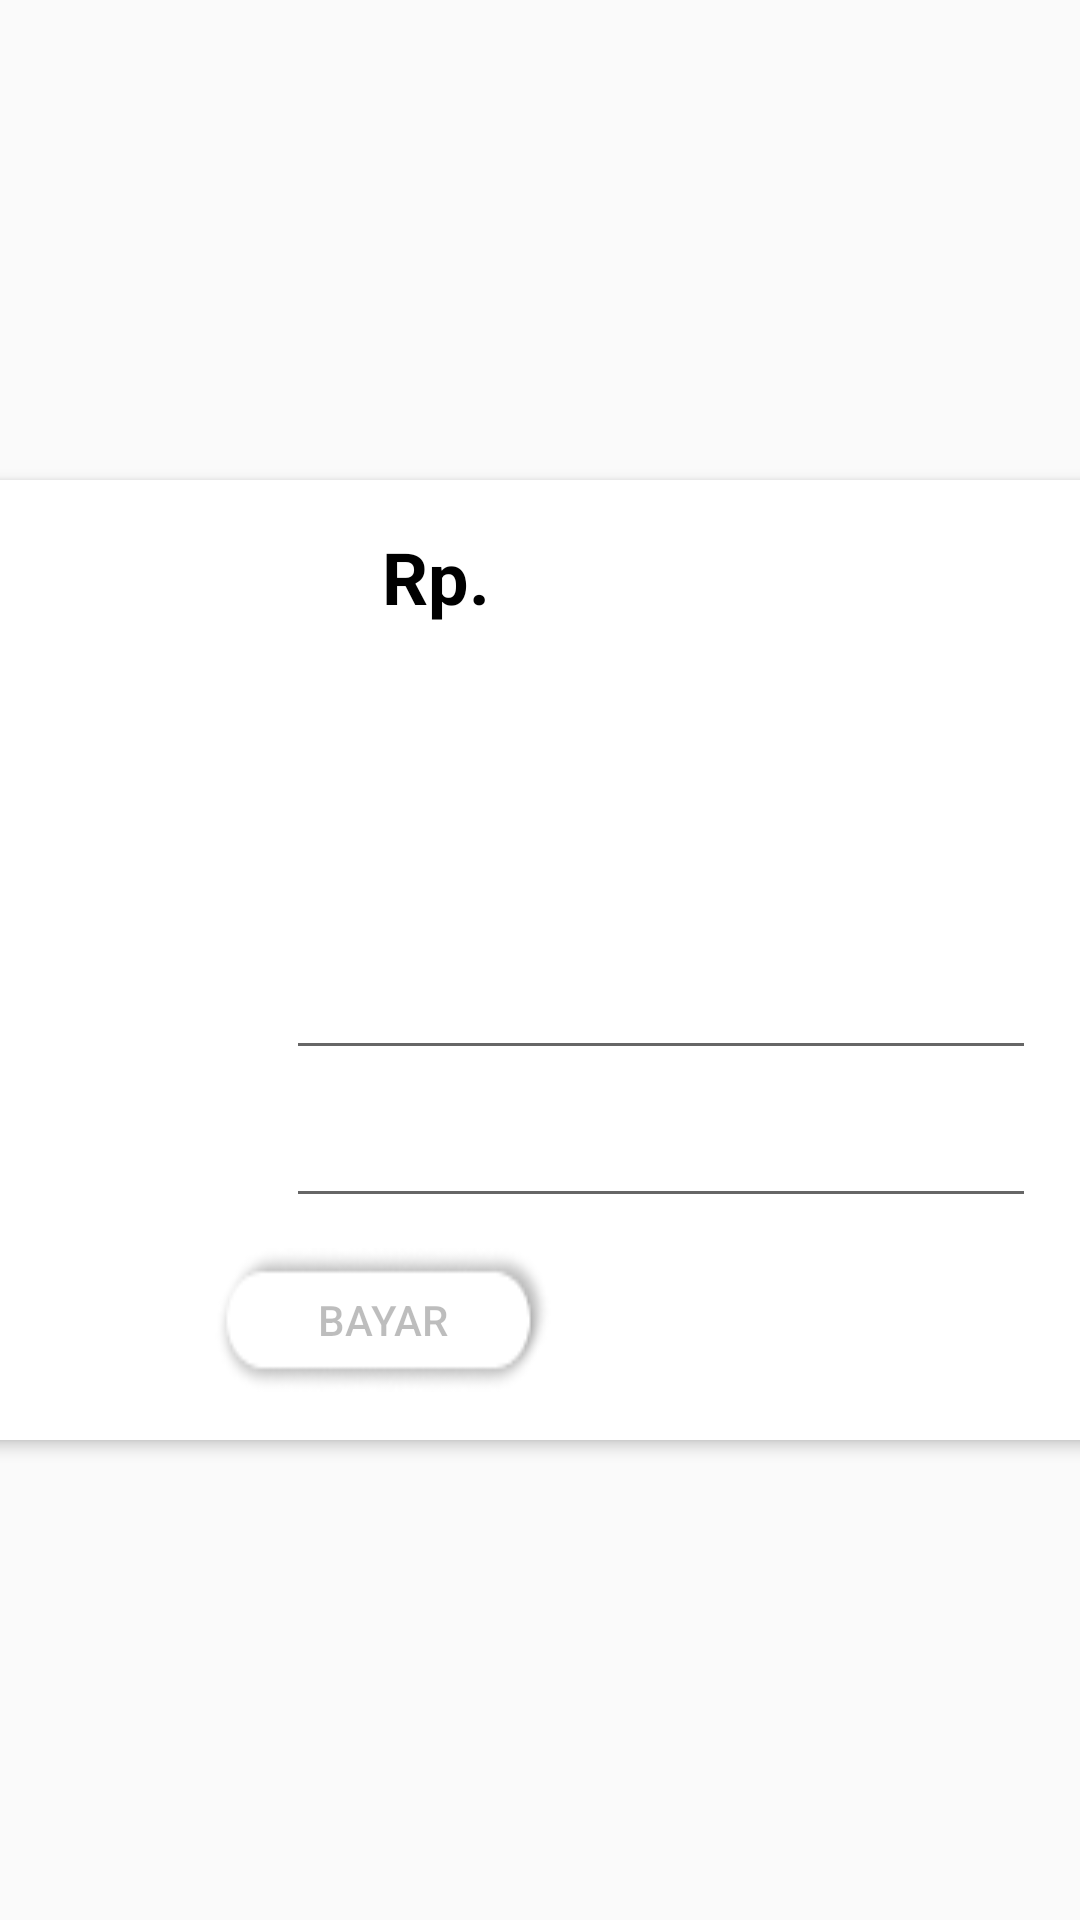

Layout XML and referenced resources for this Android screen:
<!-- AndroidManifest.xml: application theme AppTheme -->
<!-- res/layout/activity_bayar.xml -->
<?xml version="1.0" encoding="utf-8"?>

<LinearLayout xmlns:android="http://schemas.android.com/apk/res/android"
    xmlns:app="http://schemas.android.com/apk/res-auto"
    xmlns:tools="http://schemas.android.com/tools"
    android:id="@+id/layoutConBayar"
    android:layout_width="match_parent"
    android:layout_height="match_parent"
    android:layout_gravity="center"
    android:background="@android:color/transparent"
    android:gravity="center"
    android:orientation="vertical"
    app:layout_gravity="center"
    tools:context=".activities.transaksi.Bayar.Bayar">

    <androidx.constraintlayout.widget.ConstraintLayout
        android:layout_width="700dp"
        android:layout_height="wrap_content"
        android:layout_gravity="center"
        android:background="#FFFFFF"
        android:elevation="3dp"
        app:layout_constraintBottom_toBottomOf="parent"
        app:layout_constraintEnd_toEndOf="parent"
        app:layout_constraintStart_toStartOf="parent"
        app:layout_constraintTop_toTopOf="parent">

        <TextView
            android:id="@+id/textView33"
            android:layout_width="wrap_content"
            android:layout_height="wrap_content"
            android:layout_marginStart="32dp"
            android:text="Rp."
            android:textColor="#000000"
            android:textSize="24sp"
            android:textStyle="bold"
            app:layout_constraintBottom_toBottomOf="@+id/textViewTotalBayar"
            app:layout_constraintStart_toStartOf="@+id/editTextBayar"
            app:layout_constraintTop_toTopOf="@+id/textViewTotalBayar" />

        <TextView
            android:id="@+id/textViewTotalBayar"
            android:layout_width="wrap_content"
            android:layout_height="wrap_content"
            android:layout_marginStart="3dp"
            android:layout_marginTop="16dp"
            android:textColor="#000000"
            android:textSize="24sp"
            android:textStyle="bold"
            app:layout_constraintStart_toEndOf="@+id/textView33"
            app:layout_constraintTop_toTopOf="parent" />

        <GridView
            android:id="@+id/gridViewMethodBayar"
            android:layout_width="wrap_content"
            android:layout_height="75dp"
            android:layout_marginStart="8dp"
            android:layout_marginTop="16dp"
            android:columnWidth="120dp"
            android:gravity="center"
            android:numColumns="5"
            android:stretchMode="spacingWidthUniform"
            app:layout_constraintEnd_toEndOf="parent"
            app:layout_constraintStart_toStartOf="parent"
            app:layout_constraintTop_toBottomOf="@+id/textView33" />

        <TextView
            android:id="@+id/textView31"
            android:layout_width="wrap_content"
            android:layout_height="wrap_content"
            android:layout_marginStart="80dp"
            android:layout_weight="1"
            android:text="Bayar"
            android:textColor="#000000"
            app:layout_constraintBottom_toBottomOf="@+id/editTextBayar"
            app:layout_constraintStart_toStartOf="parent"
            app:layout_constraintTop_toTopOf="@+id/editTextBayar" />

        <EditText
            android:id="@+id/editTextBayar"
            android:layout_width="250dp"
            android:layout_height="wrap_content"
            android:layout_marginTop="16dp"
            android:ems="10"
            android:inputType="number"
            android:textColor="#000000"
            app:layout_constraintStart_toStartOf="@+id/editTextKembali"
            app:layout_constraintTop_toBottomOf="@+id/gridViewMethodBayar" />

        <TextView
            android:id="@+id/textView32"
            android:layout_width="wrap_content"
            android:layout_height="wrap_content"
            android:text="Kembali"
            android:textColor="#000000"
            app:layout_constraintBottom_toBottomOf="@+id/editTextKembali"
            app:layout_constraintStart_toStartOf="@+id/textView31"
            app:layout_constraintTop_toTopOf="@+id/editTextKembali" />

        <EditText
            android:id="@+id/editTextKembali"
            android:layout_width="250dp"
            android:layout_height="wrap_content"
            android:layout_marginTop="8dp"
            android:layout_marginEnd="50dp"
            android:clickable="false"
            android:editable="true"
            android:ems="10"
            android:focusable="false"
            android:inputType="number"
            android:textColor="#000000"
            app:layout_constraintEnd_toEndOf="parent"
            app:layout_constraintStart_toEndOf="@+id/textView32"
            app:layout_constraintTop_toBottomOf="@+id/editTextBayar" />

        <Button
            android:id="@+id/buttonBayar"
            android:layout_width="wrap_content"
            android:layout_height="wrap_content"
            android:layout_marginTop="10dp"
            android:layout_marginBottom="16dp"
            android:background="@drawable/button_white"
            android:enabled="false"
            android:text="Bayar"
            app:layout_constraintBottom_toBottomOf="parent"
            app:layout_constraintEnd_toEndOf="@+id/editTextKembali"
            app:layout_constraintStart_toStartOf="@+id/textView32"
            app:layout_constraintTop_toBottomOf="@+id/editTextKembali" />
    </androidx.constraintlayout.widget.ConstraintLayout>


</LinearLayout>
<!-- resources referenced by this layout -->
<resources>
  <!-- drawable button_white: png bitmap (drawable, 2496 bytes) -->
  <style name="AppTheme" parent="Theme.AppCompat.Light.NoActionBar">
          
          <item name="colorPrimary">#F7AA35</item>
          <item name="colorPrimaryDark">#F7AA35</item>
          <item name="colorAccent">#F7AA35</item>
  
          
          <item name="android:popupMenuStyle">@style/PopupMenu</item>
          
  
      </style>
  <style name="PopupMenu" parent="@android:style/Widget.Holo.ListPopupWindow">
          <item name="android:popupBackground">@drawable/border4</item>
          <item name="android:itemPadding">1dp</item>
      </style>
  <!-- drawable border4 (drawable) -->
  <?xml version="1.0" encoding="utf-8"?>
  
  <layer-list xmlns:android="http://schemas.android.com/apk/res/android">
      <item>
          <shape>
              <padding
                  android:bottom="2dp"/>
  
              <solid android:color="#C3BABA" />
  
              <corners android:radius="8dp" />
          </shape>
      </item>
       <item>
          <shape>
              <padding
                      android:bottom="2dp"
                      android:left="2dp"
                      android:right="2dp"
                      android:top="2dp" />
  
              <solid android:color="#F7AA35" />
  
              <corners android:radius="8dp" />
          </shape>
      </item>
      <item>
          <shape>
              <padding
                  android:bottom="2dp"
                  android:left="2dp"
                  android:right="2dp"
                  android:top="2dp" />
  
              <solid android:color="#F7AA35" />
  
              <corners android:radius="8dp" />
          </shape>
      </item>
      <item>
          <shape>
              <padding
  
                  android:bottom="2dp"/>
  
              <solid android:color="#C3BABA" />
  
              <corners android:radius="8dp" />
          </shape>
      </item>
      <item>
          <shape>
              <solid android:color="@android:color/white" />
  
              <corners android:radius="8dp" />
          </shape>
      </item>
  
  </layer-list>
</resources>
